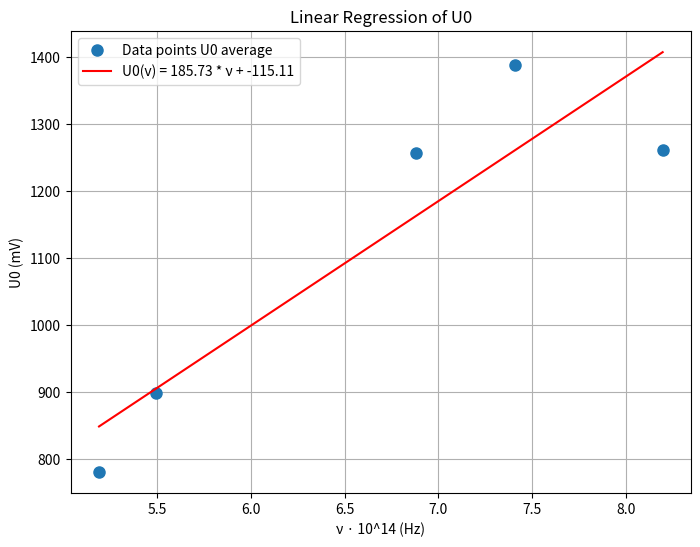

Generate this figure with matplotlib:
import numpy as np
import matplotlib.pyplot as plt

frequency = [5.190, 5.495, 6.881, 7.407, 8.197] #frecventa
U0 = [780.63, 898.56,  1256.5, 1387.7, 1261.6] #valorile tensiunii de stopare

coefficients = np.polyfit(frequency, U0, 1)
U0_fit = np.polyval(coefficients, frequency)

plt.figure(figsize=(8, 6))
plt.plot(frequency, U0, 'o', label='Data points U0 average', markersize=8)
plt.plot(frequency, U0_fit, '-r', label=f'U0(v) = {coefficients[0]:.2f} * ν + {coefficients[1]:.2f}')  # Ecuatia dreptei

# Label the axes
plt.xlabel('ν · 10^14 (Hz)')
plt.ylabel('U0 (mV)')
plt.title('Linear Regression of U0')
plt.legend()
plt.grid(True)

# Display the plot
plt.show()
